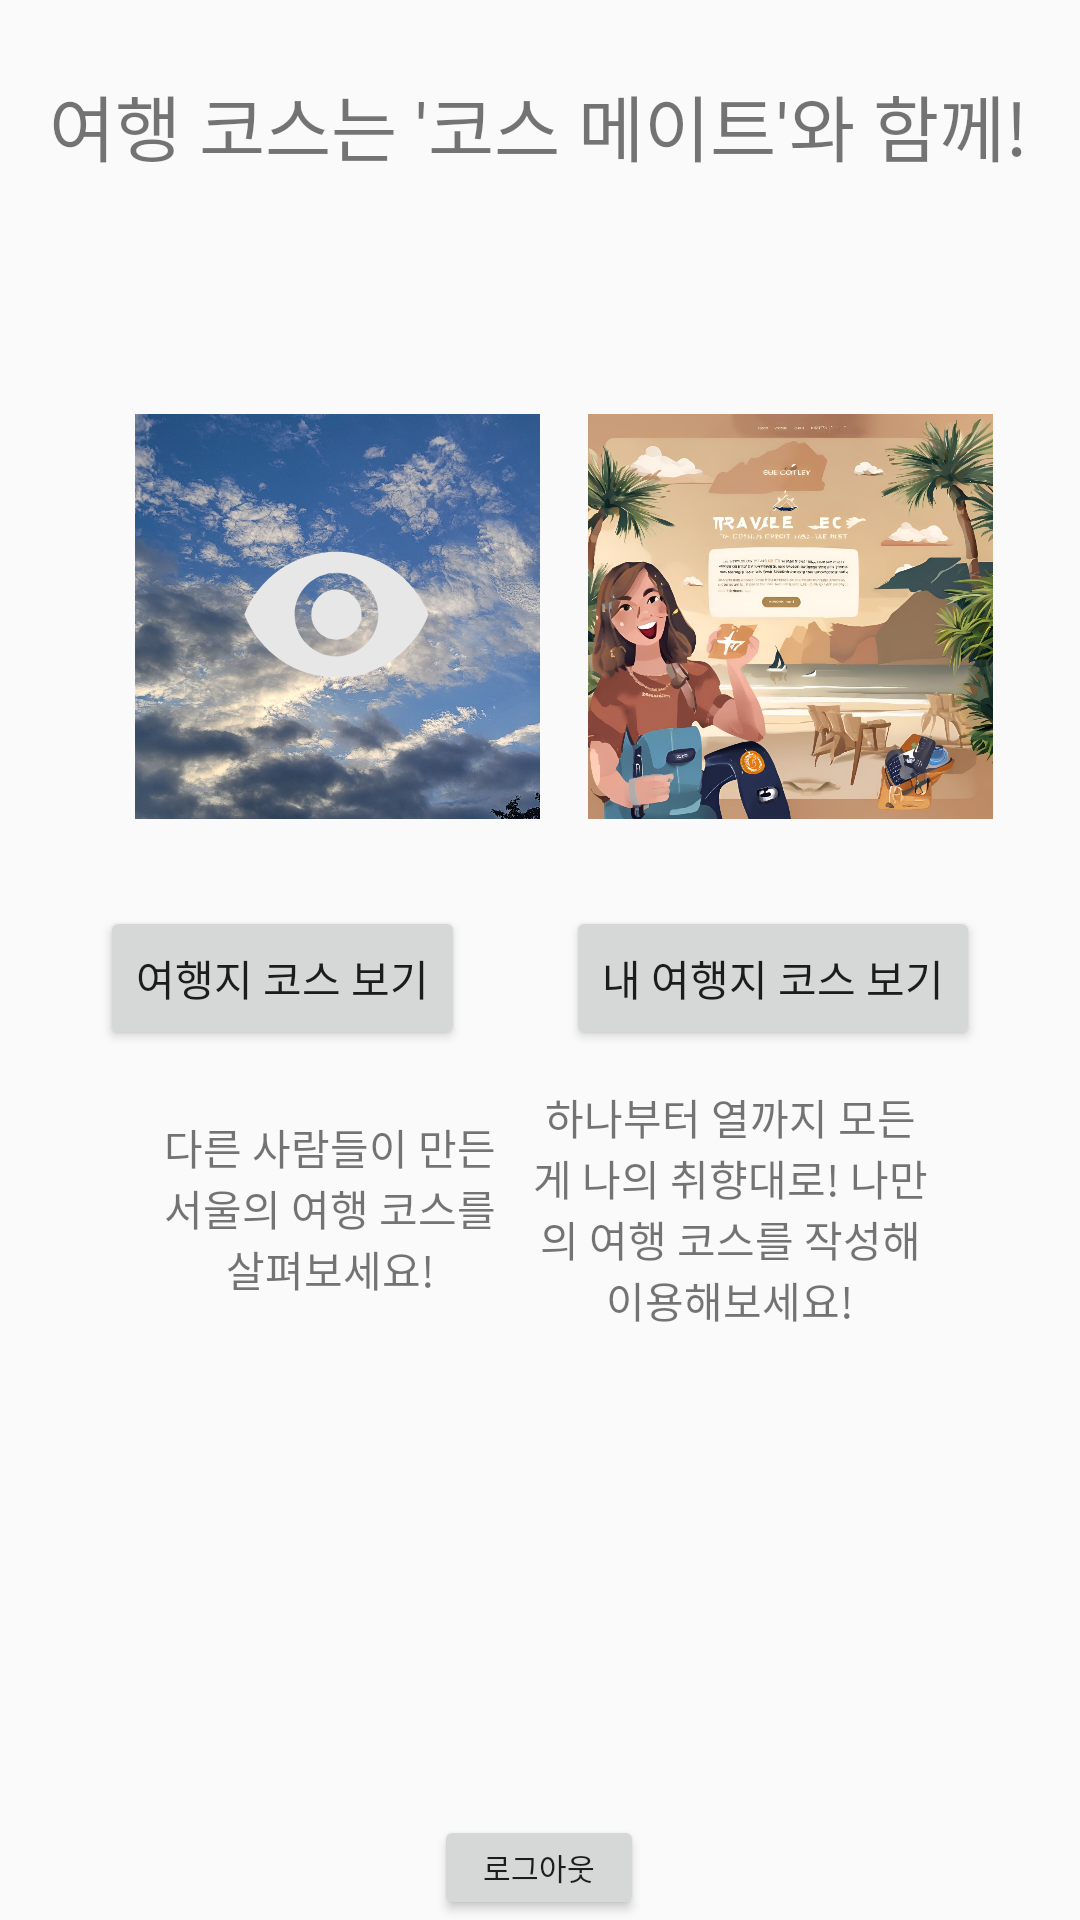

Layout XML and referenced resources for this Android screen:
<!-- AndroidManifest.xml: application theme Theme.Guru_21 -->
<!-- res/layout/activity_main.xml -->
<?xml version="1.0" encoding="utf-8"?>
<androidx.constraintlayout.widget.ConstraintLayout xmlns:android="http://schemas.android.com/apk/res/android"
    xmlns:app="http://schemas.android.com/apk/res-auto"
    xmlns:tools="http://schemas.android.com/tools"
    android:id="@+id/main"
    android:layout_width="match_parent"
    android:layout_height="match_parent"
    tools:context=".MainActivity">

    <Button
        android:id="@+id/watchCourseButton"
        android:layout_width="wrap_content"
        android:layout_height="wrap_content"
        android:layout_marginStart="24dp"
        android:layout_marginEnd="8dp"
        android:layout_marginBottom="290dp"
        android:text="여행지 코스 보기"
        android:fontFamily="@font/tfont"
        app:layout_constraintBottom_toBottomOf="parent"
        app:layout_constraintEnd_toStartOf="@+id/makeCourseButton"
        app:layout_constraintStart_toStartOf="parent" />

    <Button
        android:id="@+id/makeCourseButton"
        android:layout_width="wrap_content"
        android:layout_height="wrap_content"
        android:layout_marginStart="16dp"
        android:layout_marginEnd="24dp"
        android:layout_marginBottom="290dp"
        android:text="내 여행지 코스 보기"
        android:fontFamily="@font/tfont"
        app:layout_constraintBottom_toBottomOf="parent"
        app:layout_constraintEnd_toEndOf="parent"
        app:layout_constraintStart_toEndOf="@+id/watchCourseButton" />

    <ImageView
        android:id="@+id/imageView3"
        android:layout_width="135dp"
        android:layout_height="137dp"
        android:layout_gravity="center"
        android:layout_marginStart="45dp"
        android:layout_marginBottom="28dp"
        app:layout_constraintBottom_toTopOf="@+id/watchCourseButton"
        app:layout_constraintStart_toStartOf="parent"
        app:srcCompat="@drawable/tripcourse"
        tools:ignore="MissingConstraints" />

    <ImageView
        android:id="@+id/imageView4"
        android:layout_width="88dp"
        android:layout_height="67dp"
        app:layout_constraintBottom_toBottomOf="@+id/imageView3"
        app:layout_constraintEnd_toEndOf="@+id/imageView3"
        app:layout_constraintHorizontal_bias="0.49"
        app:layout_constraintStart_toStartOf="@+id/imageView3"
        app:layout_constraintTop_toTopOf="@+id/imageView3"
        app:layout_constraintVertical_bias="0.489"
        app:srcCompat="@drawable/baseline_remove_red_eye_24" />

    <ImageView
        android:id="@+id/imageView6"
        android:layout_width="135dp"
        android:layout_height="137dp"
        android:layout_marginEnd="13dp"
        android:layout_marginBottom="28dp"
        app:layout_constraintBottom_toTopOf="@+id/makeCourseButton"
        app:layout_constraintEnd_toEndOf="parent"
        app:layout_constraintStart_toEndOf="@+id/imageView3"
        app:srcCompat="@drawable/mytrip"
        tools:ignore="MissingConstraints" />

    <TextView
        android:id="@+id/textView2"
        android:layout_width="120dp"
        android:layout_height="81dp"
        android:layout_marginStart="50dp"
        android:layout_marginTop="12dp"
        android:gravity="center"
        android:fontFamily="@font/tfont"
        android:text="다른 사람들이 만든 서울의 여행 코스를 살펴보세요!"
        app:layout_constraintStart_toStartOf="parent"
        app:layout_constraintTop_toBottomOf="@+id/watchCourseButton" />

    <TextView
        android:id="@+id/textView3"
        android:layout_width="137dp"
        android:layout_height="81dp"
        android:layout_marginTop="12dp"
        android:layout_marginEnd="48dp"
        android:gravity="center"
        android:fontFamily="@font/tfont"
        android:text="하나부터 열까지 모든게 나의 취향대로! 나만의 여행 코스를 작성해     이용해보세요!"
        app:layout_constraintEnd_toEndOf="parent"
        app:layout_constraintTop_toBottomOf="@+id/makeCourseButton" />

    <TextView
        android:id="@+id/textView4"
        android:layout_width="wrap_content"
        android:layout_height="wrap_content"
        android:layout_marginStart="41dp"
        android:layout_marginTop="24dp"
        android:layout_marginEnd="42dp"
        android:fontFamily="@font/tfont"
        android:gravity="center"
        android:text="여행 코스는 '코스 메이트'와 함께!"
        android:textSize="24sp"
        app:layout_constraintEnd_toEndOf="parent"
        app:layout_constraintStart_toStartOf="parent"
        app:layout_constraintTop_toTopOf="parent" />

    <Button
        android:id="@+id/logout"
        android:layout_width="70dp"
        android:layout_height="35dp"
        android:layout_marginStart="161dp"
        android:layout_marginEnd="162dp"
        android:fontFamily="@font/tfont"
        android:text="로그아웃"
        android:textSize="10sp"
        app:layout_constraintBottom_toBottomOf="parent"
        app:layout_constraintEnd_toEndOf="parent"
        app:layout_constraintStart_toStartOf="parent" />

</androidx.constraintlayout.widget.ConstraintLayout>
<!-- resources referenced by this layout -->
<resources>
  <!-- drawable baseline_remove_red_eye_24 (drawable) -->
  <vector xmlns:android="http://schemas.android.com/apk/res/android" android:height="24dp" android:tint="#E7E7E7" android:viewportHeight="24" android:viewportWidth="24" android:width="24dp">
        
      <path android:fillColor="@android:color/white" android:pathData="M12,4.5C7,4.5 2.73,7.61 1,12c1.73,4.39 6,7.5 11,7.5s9.27,-3.11 11,-7.5c-1.73,-4.39 -6,-7.5 -11,-7.5zM12,17c-2.76,0 -5,-2.24 -5,-5s2.24,-5 5,-5 5,2.24 5,5 -2.24,5 -5,5zM12,9c-1.66,0 -3,1.34 -3,3s1.34,3 3,3 3,-1.34 3,-3 -1.34,-3 -3,-3z"/>
      
  </vector>
  <!-- drawable mytrip: jpg bitmap (drawable, 215384 bytes) -->
  <!-- drawable tripcourse: jpg bitmap (drawable, 763299 bytes) -->
  <style name="Theme.Guru_21" parent="Base.Theme.Guru_21" />
  <style name="Base.Theme.Guru_21" parent="Theme.AppCompat.DayNight.DarkActionBar">
          
          
          <item name="colorPrimary">@color/lightcoral</item>
      </style>
  <color name="lightcoral">#F08080</color>
</resources>
